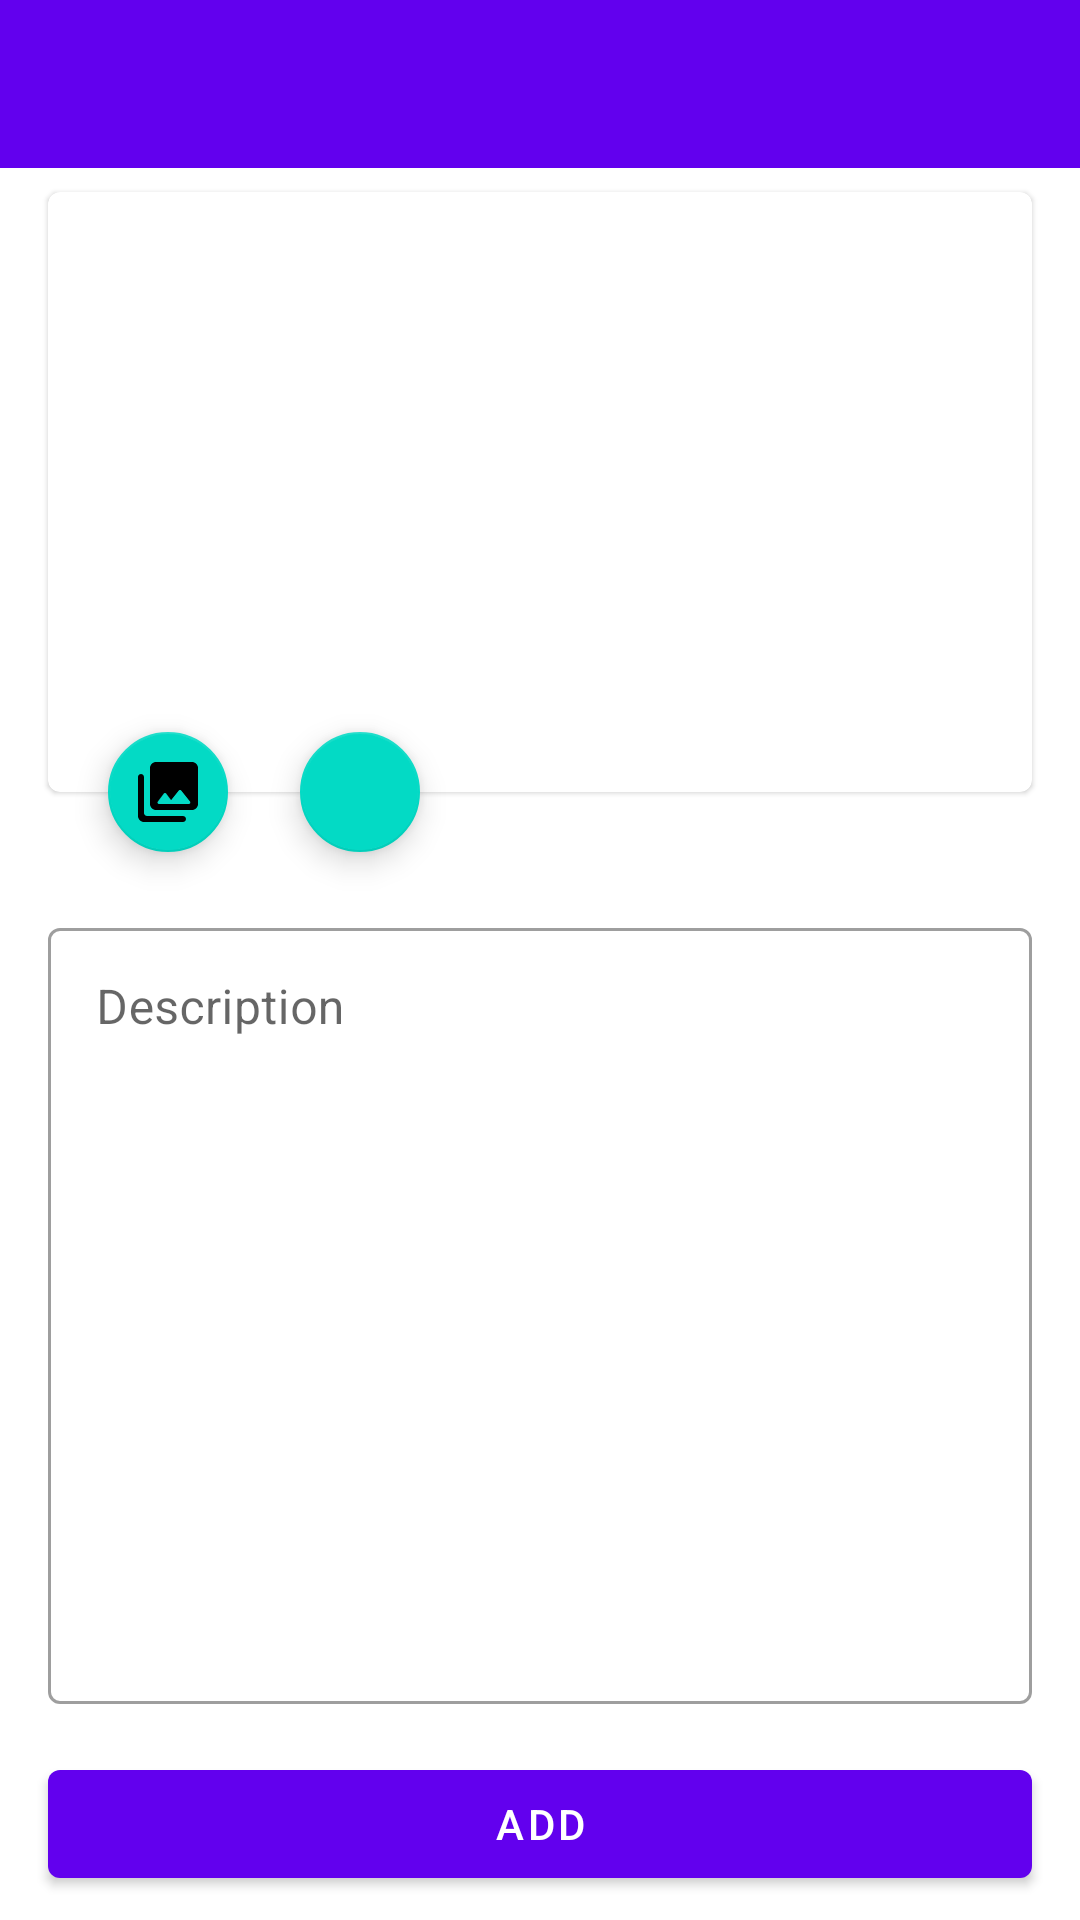

Write the Android layout XML for this screen, with the resource values it uses.
<!-- AndroidManifest.xml: application theme Theme.DicodingIntermediateStoryApp -->
<!-- res/layout/fragment_create_story.xml -->
<?xml version="1.0" encoding="utf-8"?>
<androidx.constraintlayout.widget.ConstraintLayout xmlns:android="http://schemas.android.com/apk/res/android"
    xmlns:app="http://schemas.android.com/apk/res-auto"
    android:layout_width="match_parent"
    android:layout_height="match_parent">

    <com.google.android.material.appbar.AppBarLayout
        android:id="@+id/container_app_bar"
        android:layout_width="match_parent"
        android:layout_height="wrap_content"
        app:layout_constraintEnd_toEndOf="parent"
        app:layout_constraintStart_toStartOf="parent"
        app:layout_constraintTop_toTopOf="parent">

        <com.google.android.material.appbar.MaterialToolbar
            android:id="@+id/toolbar"
            android:layout_width="match_parent"
            android:layout_height="wrap_content" />
    </com.google.android.material.appbar.AppBarLayout>

    <com.google.android.material.card.MaterialCardView
        android:id="@+id/container_photo"
        android:layout_width="match_parent"
        android:layout_height="200dp"
        android:layout_marginStart="16dp"
        android:layout_marginTop="8dp"
        android:layout_marginEnd="16dp"
        app:layout_constraintEnd_toEndOf="parent"
        app:layout_constraintStart_toStartOf="parent"
        app:layout_constraintTop_toBottomOf="@+id/container_app_bar">

        <ImageView
            android:id="@+id/img_photo"
            android:layout_width="match_parent"
            android:layout_height="match_parent"
            android:contentDescription="@string/photo_taken" />
    </com.google.android.material.card.MaterialCardView>

    <com.google.android.material.floatingactionbutton.FloatingActionButton
        android:id="@+id/fab_open_gallery"
        android:layout_width="wrap_content"
        android:layout_height="wrap_content"
        android:layout_marginStart="16dp"
        android:src="@drawable/ic_photo_library_24"
        app:fabSize="mini"
        app:layout_constraintBottom_toBottomOf="@+id/container_photo"
        app:layout_constraintStart_toStartOf="@+id/container_photo"
        app:layout_constraintTop_toBottomOf="@+id/container_photo"
        android:contentDescription="@string/button_open_gallery" />

    <com.google.android.material.floatingactionbutton.FloatingActionButton
        android:id="@+id/fab_open_camera"
        android:layout_width="wrap_content"
        android:layout_height="wrap_content"
        android:layout_marginStart="16dp"
        android:src="@drawable/ic_photo_camera_24"
        app:fabSize="mini"
        app:layout_constraintBottom_toBottomOf="@+id/container_photo"
        app:layout_constraintStart_toEndOf="@+id/fab_open_gallery"
        app:layout_constraintTop_toBottomOf="@+id/container_photo"
        android:contentDescription="@string/button_open_camera" />

    <com.google.android.material.textfield.TextInputLayout
        android:id="@+id/ed_add_description"
        style="@style/Widget.MaterialComponents.TextInputLayout.OutlinedBox"
        android:layout_width="match_parent"
        android:layout_height="0dp"
        android:layout_marginStart="16dp"
        android:layout_marginTop="16dp"
        android:layout_marginEnd="16dp"
        android:layout_marginBottom="16dp"
        android:hint="@string/description"
        app:layout_constraintBottom_toTopOf="@+id/button_add"
        app:layout_constraintEnd_toEndOf="parent"
        app:layout_constraintStart_toStartOf="parent"
        app:layout_constraintTop_toBottomOf="@+id/fab_open_camera">

        <com.google.android.material.textfield.TextInputEditText
            android:layout_width="match_parent"
            android:layout_height="match_parent"
            android:gravity="top"/>
    </com.google.android.material.textfield.TextInputLayout>

    <com.google.android.material.button.MaterialButton
        android:id="@+id/button_add"
        android:layout_width="match_parent"
        android:layout_height="wrap_content"
        android:layout_marginStart="16dp"
        android:layout_marginEnd="16dp"
        android:layout_marginBottom="8dp"
        android:text="@string/add"
        app:layout_constraintBottom_toBottomOf="parent"
        app:layout_constraintEnd_toEndOf="parent"
        app:layout_constraintStart_toStartOf="parent" />

</androidx.constraintlayout.widget.ConstraintLayout>
<!-- resources referenced by this layout -->
<resources>
  <!-- drawable ic_photo_library_24 (drawable) -->
  <vector android:height="24dp" android:tint="#DFDFDF"
      android:viewportHeight="24" android:viewportWidth="24"
      android:width="24dp" xmlns:android="http://schemas.android.com/apk/res/android">
      <path android:fillColor="@android:color/white" android:pathData="M22,16L22,4c0,-1.1 -0.9,-2 -2,-2L8,2c-1.1,0 -2,0.9 -2,2v12c0,1.1 0.9,2 2,2h12c1.1,0 2,-0.9 2,-2zM11.4,12.53l1.63,2.18 2.58,-3.22c0.2,-0.25 0.58,-0.25 0.78,0l2.96,3.7c0.26,0.33 0.03,0.81 -0.39,0.81L9,16c-0.41,0 -0.65,-0.47 -0.4,-0.8l2,-2.67c0.2,-0.26 0.6,-0.26 0.8,0zM2,7v13c0,1.1 0.9,2 2,2h13c0.55,0 1,-0.45 1,-1s-0.45,-1 -1,-1L5,20c-0.55,0 -1,-0.45 -1,-1L4,7c0,-0.55 -0.45,-1 -1,-1s-1,0.45 -1,1z"/>
  </vector>
  <string name="add">Add</string>
  <string name="button_open_camera">Button open camera</string>
  <string name="button_open_gallery">Button open gallery</string>
  <string name="description">Description</string>
  <string name="photo_taken">Photo taken</string>
  <style name="Theme.DicodingIntermediateStoryApp" parent="Theme.MaterialComponents.DayNight.NoActionBar">
          
          <item name="colorPrimary">@color/purple_500</item>
          <item name="colorPrimaryVariant">@color/purple_700</item>
          <item name="colorOnPrimary">@color/white</item>
          
          <item name="colorSecondary">@color/teal_200</item>
          <item name="colorSecondaryVariant">@color/teal_700</item>
          <item name="colorOnSecondary">@color/black</item>
          
          <item name="android:statusBarColor">?attr/colorPrimaryVariant</item>
          
      </style>
  <color name="purple_500">#FF6200EE</color>
  <color name="purple_700">#FF3700B3</color>
  <color name="white">#FFFFFFFF</color>
  <color name="teal_200">#FF03DAC5</color>
  <color name="teal_700">#FF018786</color>
  <color name="black">#FF000000</color>
</resources>
